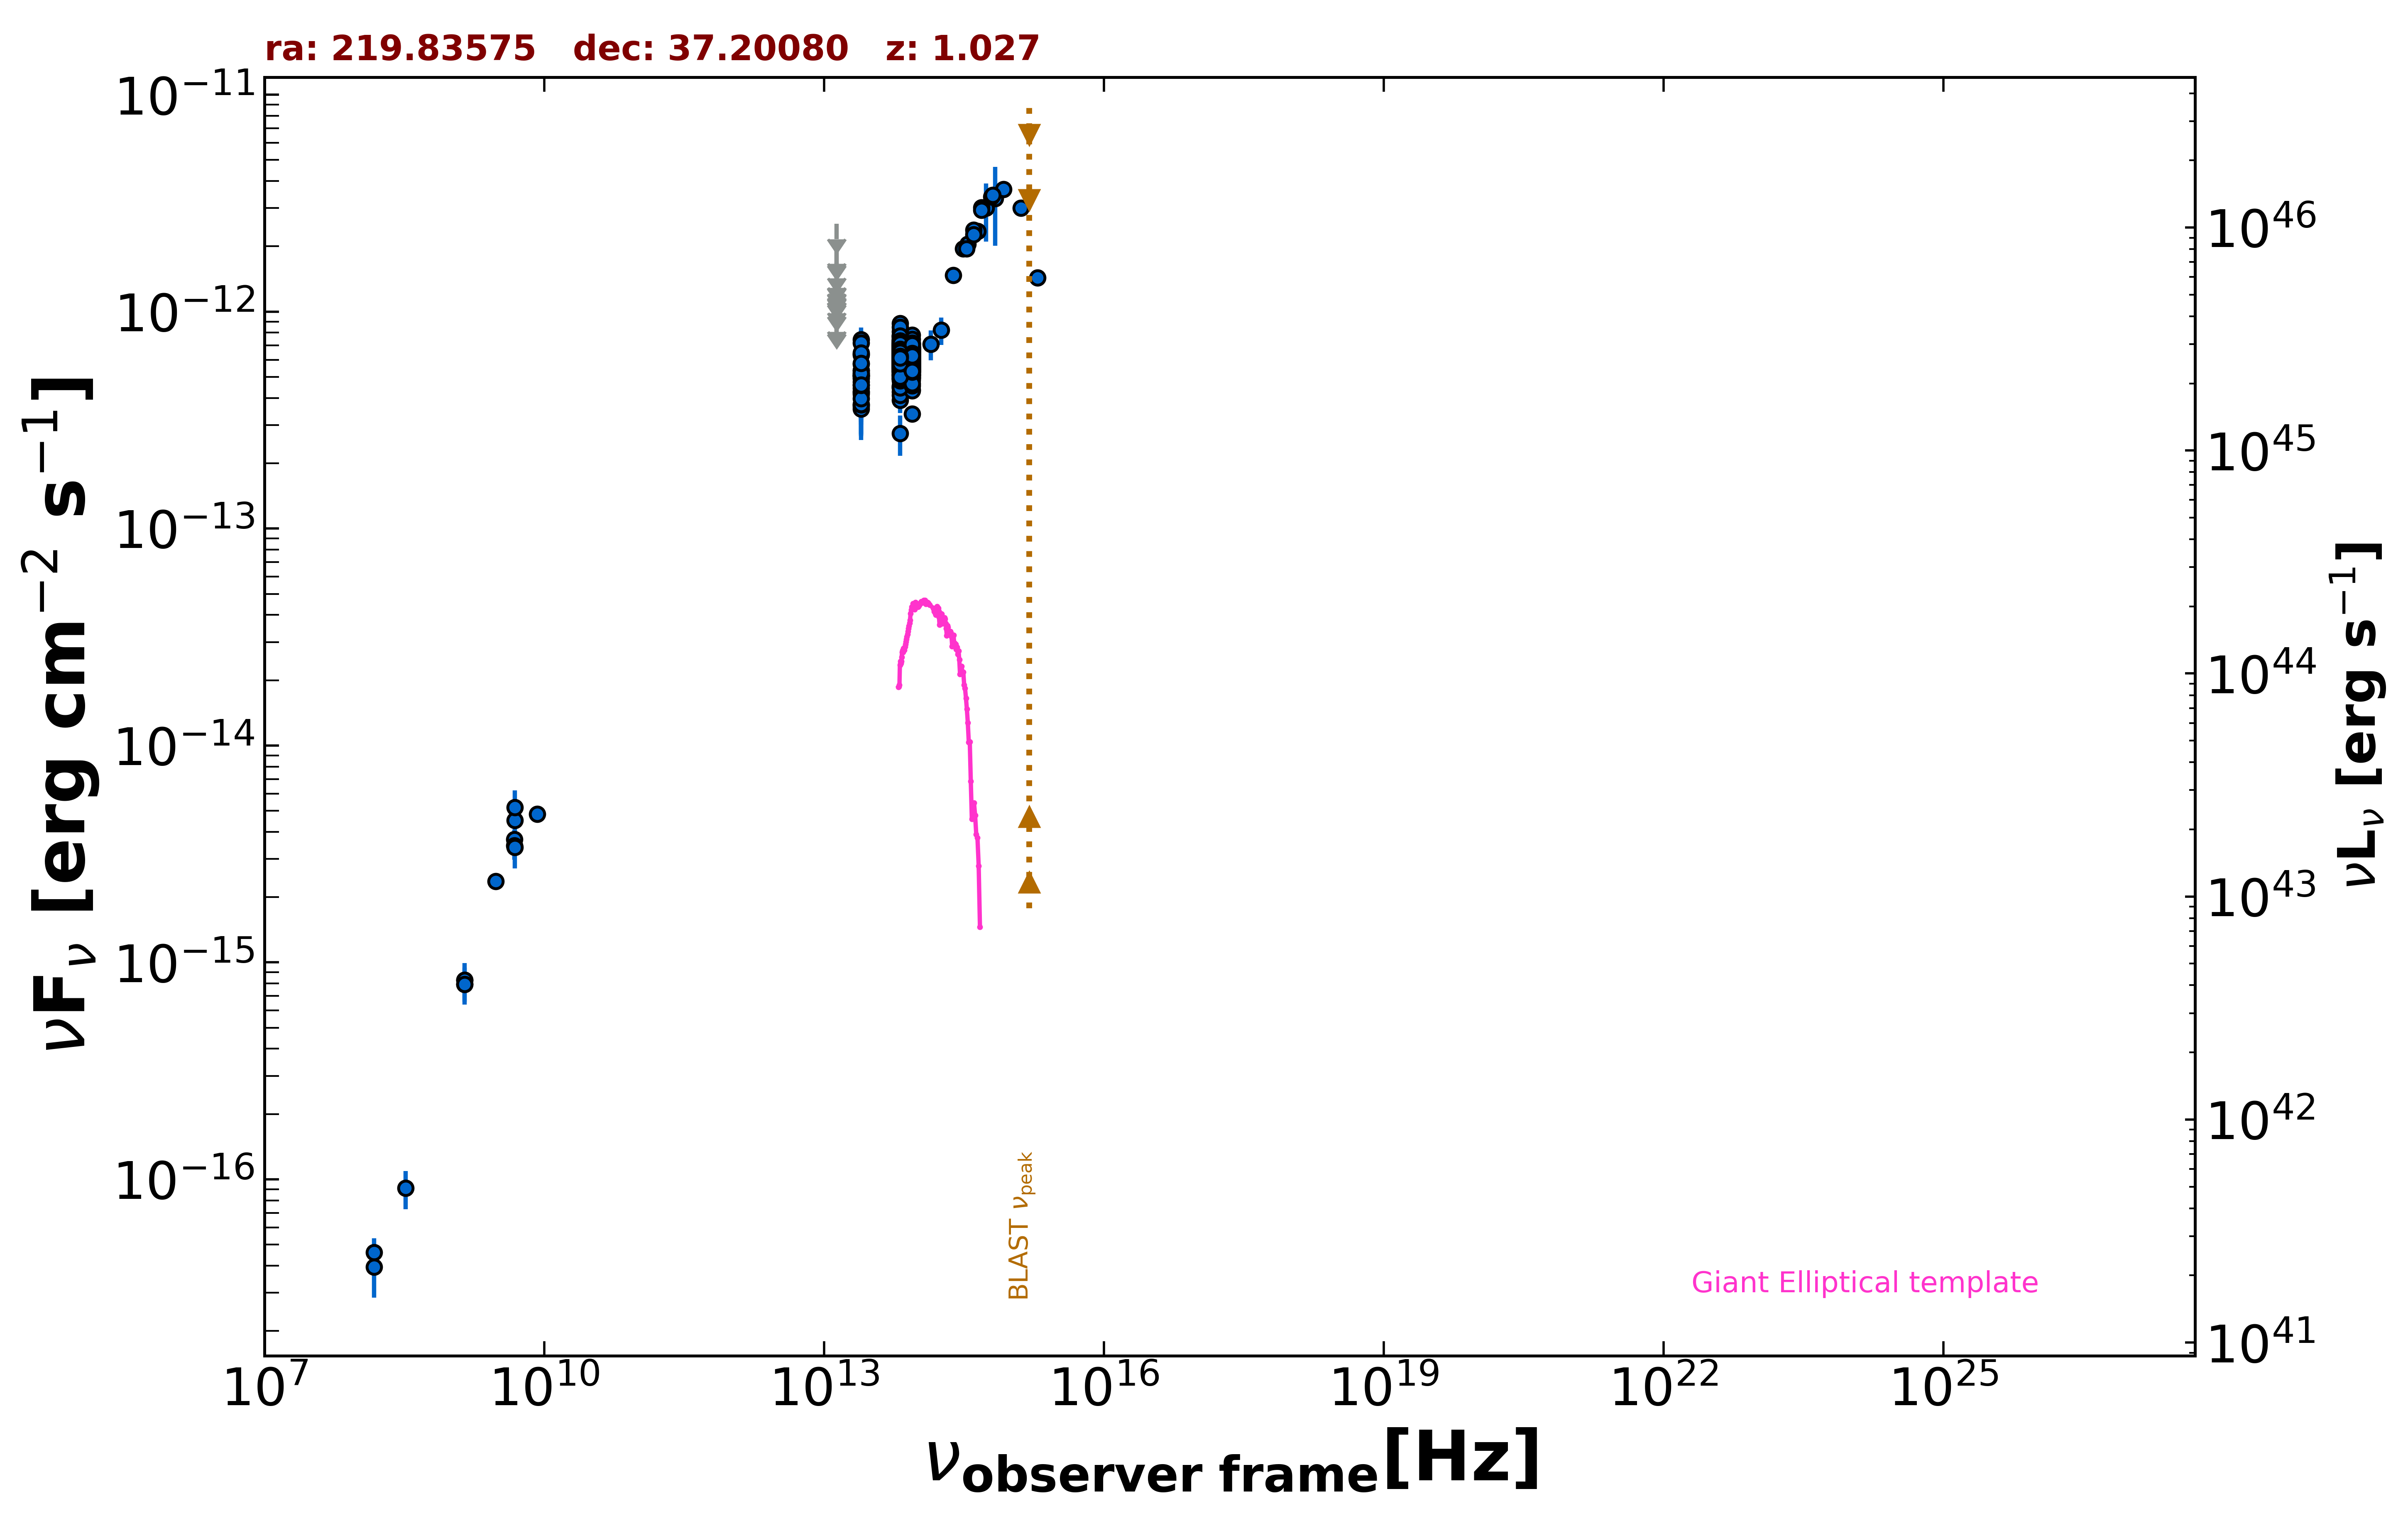

Values plotted in this chart, from the file beside it:
freq., flux, err_flux, MJD_start, MJD_end, flag, catalog, reference
1.400e+09, 7.939e-16, 2.050e-18, 55000, 55000, , FIRST, White et al. 1997  ApJ  475 479
1.400e+09, 8.274e-16, 2.520e-17, 55000, 55000, , NVSS, Condon et al. 1998  AJ  115  1693
3.000e+09, 2.367e-15, 1.400e-17, 55000, 55000, , VLASSQL, Gordon et al. 2021  ApJS  255  30
1.500e+08, 4.605e-17, 7.350e-18, 55000, 55000, , TGSS150, Intema et al. 2017  A&A  598  A781
8.400e+09, 4.822e-15, 0.000e+00, 55000, 55000, , CRATES, Healey et al. 2007  ApJS  171  61
4.800e+09, 3.696e-15, 3.840e-16, 55000, 55000, , GB6, Gregory et al. 1996  ApJS  103  427
4.800e+09, 3.456e-15, 4.800e-16, 55000, 55000, , GB87, Gregory et al. 1992  VizieR  VIII/14/j20…
1.389e+14, 7.074e-13, 1.113e-13, 55000, 55000, , 2MASS, Skrutskie et al. 2006  AJ  131  1163
1.804e+14, 8.213e-13, 1.177e-13, 55000, 55000, , 2MASS, Skrutskie et al. 2006  AJ  131  1163
2.427e+14, 1.472e-12, 1.125e-13, 55000, 55000, , 2MASS, Skrutskie et al. 2006  AJ  131  1163
8.817e+13, 6.057e-13, 2.650e-15, 55000, 55000, , UNWISE, Schlafly et al. 2019  ApJS  240  30
6.517e+13, 6.137e-13, 3.800e-15, 55000, 55000, , UNWISE, Schlafly et al. 2019  ApJS  240  30
8.817e+13, 6.161e-13, 1.475e-14, 55000, 55000, , WISE, Wright et al. 2010  AJ  140  1868
6.517e+13, 6.366e-13, 1.525e-14, 55000, 55000, , WISE, Wright et al. 2010  AJ  140  1868
2.498e+13, 5.076e-13, 2.525e-14, 55000, 55000, , WISE, Wright et al. 2010  AJ  140  1868
1.363e+13, 7.257e-13, 1.080e-13, 55000, 55000, , WISE, Wright et al. 2010  AJ  140  1868
8.817e+13, 6.299e-13, 3.075e-14, 56849, 56849, , NEOWISE, Mainzer et al. 2014  ApJ  792  30
6.517e+13, 6.442e-13, 3.980e-14, 56849, 56849, , NEOWISE, Mainzer et al. 2014  ApJ  792  30
8.817e+13, 7.041e-13, 3.245e-14, 56849, 56849, , NEOWISE, Mainzer et al. 2014  ApJ  792  30
6.517e+13, 6.342e-13, 5.965e-14, 56849, 56849, , NEOWISE, Mainzer et al. 2014  ApJ  792  30
8.817e+13, 6.316e-13, 3.435e-14, 56849, 56849, , NEOWISE, Mainzer et al. 2014  ApJ  792  30
6.517e+13, 3.911e-13, 4.950e-14, 56849, 56849, , NEOWISE, Mainzer et al. 2014  ApJ  792  30
8.817e+13, 6.253e-13, 2.935e-14, 56849, 56849, , NEOWISE, Mainzer et al. 2014  ApJ  792  30
6.517e+13, 5.544e-13, 5.215e-14, 56849, 56849, , NEOWISE, Mainzer et al. 2014  ApJ  792  30
8.817e+13, 6.334e-13, 2.915e-14, 56849, 56849, , NEOWISE, Mainzer et al. 2014  ApJ  792  30
6.517e+13, 5.627e-13, 4.515e-14, 56849, 56849, , NEOWISE, Mainzer et al. 2014  ApJ  792  30
8.817e+13, 5.993e-13, 3.145e-14, 56849, 56849, , NEOWISE, Mainzer et al. 2014  ApJ  792  30
6.517e+13, 7.169e-13, 5.350e-14, 56849, 56849, , NEOWISE, Mainzer et al. 2014  ApJ  792  30
8.817e+13, 5.988e-13, 3.805e-14, 56849, 56849, , NEOWISE, Mainzer et al. 2014  ApJ  792  30
6.517e+13, 6.484e-13, 5.025e-14, 56849, 56849, , NEOWISE, Mainzer et al. 2014  ApJ  792  30
8.817e+13, 5.955e-13, 3.455e-14, 56849, 56849, , NEOWISE, Mainzer et al. 2014  ApJ  792  30
6.517e+13, 6.611e-13, 4.265e-14, 56849, 56849, , NEOWISE, Mainzer et al. 2014  ApJ  792  30
8.817e+13, 6.189e-13, 3.195e-14, 56849, 56849, , NEOWISE, Mainzer et al. 2014  ApJ  792  30
6.517e+13, 6.290e-13, 4.755e-14, 56849, 56849, , NEOWISE, Mainzer et al. 2014  ApJ  792  30
8.817e+13, 6.212e-13, 3.090e-14, 56849, 56849, , NEOWISE, Mainzer et al. 2014  ApJ  792  30
6.517e+13, 6.703e-13, 4.015e-14, 56849, 56849, , NEOWISE, Mainzer et al. 2014  ApJ  792  30
8.817e+13, 7.159e-13, 4.225e-14, 57036, 57036, , NEOWISE, Mainzer et al. 2014  ApJ  792  30
6.517e+13, 6.354e-13, 3.865e-14, 57036, 57036, , NEOWISE, Mainzer et al. 2014  ApJ  792  30
8.817e+13, 6.565e-13, 2.905e-14, 57036, 57036, , NEOWISE, Mainzer et al. 2014  ApJ  792  30
6.517e+13, 5.903e-13, 4.190e-14, 57036, 57036, , NEOWISE, Mainzer et al. 2014  ApJ  792  30
8.817e+13, 5.645e-13, 2.860e-14, 57037, 57037, , NEOWISE, Mainzer et al. 2014  ApJ  792  30
6.517e+13, 5.795e-13, 3.845e-14, 57037, 57037, , NEOWISE, Mainzer et al. 2014  ApJ  792  30
8.817e+13, 6.270e-13, 3.580e-14, 57037, 57037, , NEOWISE, Mainzer et al. 2014  ApJ  792  30
6.517e+13, 6.508e-13, 4.080e-14, 57037, 57037, , NEOWISE, Mainzer et al. 2014  ApJ  792  30
8.817e+13, 6.144e-13, 3.055e-14, 57036, 57036, , NEOWISE, Mainzer et al. 2014  ApJ  792  30
6.517e+13, 6.187e-13, 3.820e-14, 57036, 57036, , NEOWISE, Mainzer et al. 2014  ApJ  792  30
8.817e+13, 5.332e-13, 2.800e-14, 57036, 57036, , NEOWISE, Mainzer et al. 2014  ApJ  792  30
6.517e+13, 7.090e-13, 4.440e-14, 57036, 57036, , NEOWISE, Mainzer et al. 2014  ApJ  792  30
8.817e+13, 6.287e-13, 3.185e-14, 57037, 57037, , NEOWISE, Mainzer et al. 2014  ApJ  792  30
6.517e+13, 5.499e-13, 4.510e-14, 57037, 57037, , NEOWISE, Mainzer et al. 2014  ApJ  792  30
8.817e+13, 5.593e-13, 2.780e-14, 57037, 57037, , NEOWISE, Mainzer et al. 2014  ApJ  792  30
6.517e+13, 6.250e-13, 4.380e-14, 57037, 57037, , NEOWISE, Mainzer et al. 2014  ApJ  792  30
8.817e+13, 5.120e-13, 2.690e-14, 57037, 57037, , NEOWISE, Mainzer et al. 2014  ApJ  792  30
6.517e+13, 6.204e-13, 4.175e-14, 57037, 57037, , NEOWISE, Mainzer et al. 2014  ApJ  792  30
8.817e+13, 6.264e-13, 3.115e-14, 57035, 57035, , NEOWISE, Mainzer et al. 2014  ApJ  792  30
6.517e+13, 6.051e-13, 5.075e-14, 57035, 57035, , NEOWISE, Mainzer et al. 2014  ApJ  792  30
8.817e+13, 5.830e-13, 2.900e-14, 56850, 56850, , NEOWISE, Mainzer et al. 2014  ApJ  792  30
6.517e+13, 6.740e-13, 4.040e-14, 56850, 56850, , NEOWISE, Mainzer et al. 2014  ApJ  792  30
8.817e+13, 6.201e-13, 3.600e-14, 56850, 56850, , NEOWISE, Mainzer et al. 2014  ApJ  792  30
6.517e+13, 5.539e-13, 4.395e-14, 56850, 56850, , NEOWISE, Mainzer et al. 2014  ApJ  792  30
... 811 more rows
